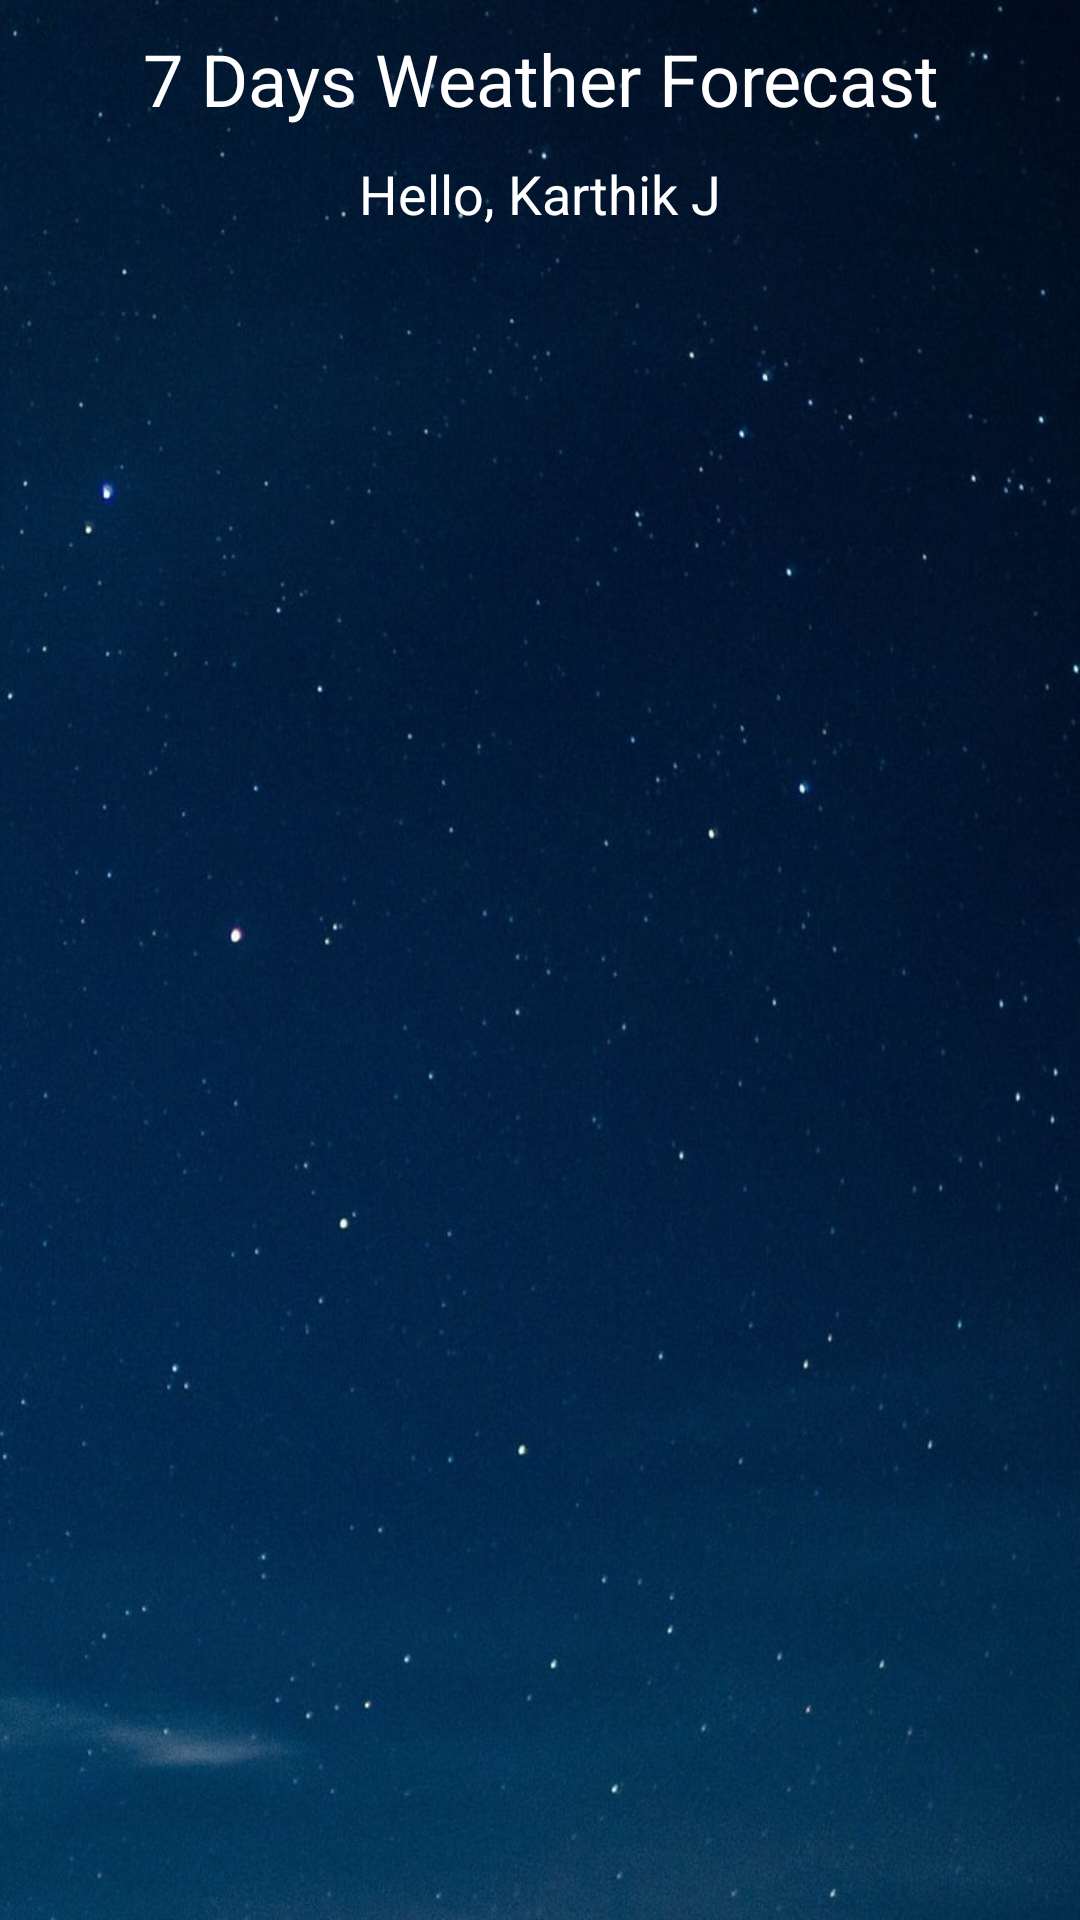

This screen was rendered from an Android layout file. Write that file and the resources it references.
<!-- AndroidManifest.xml: application theme Theme.WeatherJano -->
<!-- res/layout/sevendaysweather.xml -->
<?xml version="1.0" encoding="utf-8"?>
<androidx.constraintlayout.widget.ConstraintLayout xmlns:android="http://schemas.android.com/apk/res/android"
    xmlns:app="http://schemas.android.com/apk/res-auto"
    xmlns:tools="http://schemas.android.com/tools"
    android:layout_width="match_parent"
    android:layout_height="match_parent"
    android:background="@drawable/recycleback">

    <TextView
        android:id="@+id/textView4"
        android:layout_width="wrap_content"
        android:layout_height="wrap_content"
        android:layout_marginEnd="20dp"
        android:layout_marginStart="20dp"
        android:layout_marginTop="10dp"
        android:gravity="center_horizontal"
        android:text="7 Days Weather Forecast"
        android:textColor="@color/white"
        android:textSize="24sp"
        app:layout_constraintEnd_toEndOf="parent"
        app:layout_constraintStart_toStartOf="parent"
        app:layout_constraintTop_toTopOf="parent" />

    <androidx.recyclerview.widget.RecyclerView
        android:id="@+id/recycleview"
        android:layout_width="0dp"
        android:layout_height="0dp"
        android:layout_marginTop="10dp"
        app:layout_constraintBottom_toBottomOf="parent"
        app:layout_constraintEnd_toEndOf="parent"
        app:layout_constraintHorizontal_bias="0.444"
        app:layout_constraintStart_toStartOf="parent"
        app:layout_constraintTop_toBottomOf="@+id/sevenusername" />

    <TextView
        android:id="@+id/sevenusername"
        android:layout_width="0dp"
        android:layout_height="wrap_content"
        android:layout_marginStart="20dp"
        android:layout_marginTop="10dp"
        android:layout_marginEnd="20dp"
        android:gravity="center_horizontal"
        android:text="Hello, Karthik J"
        android:textColor="@color/white"
        android:textSize="18sp"
        app:layout_constraintEnd_toEndOf="parent"
        app:layout_constraintStart_toStartOf="parent"
        app:layout_constraintTop_toBottomOf="@+id/textView4" />
</androidx.constraintlayout.widget.ConstraintLayout>
<!-- resources referenced by this layout -->
<resources>
  <color name="white">#FFFFFFFF</color>
  <!-- drawable recycleback: jpg bitmap (drawable-v24, 181841 bytes) -->
  <style name="Theme.WeatherJano" parent="Theme.MaterialComponents.DayNight.DarkActionBar">
          
          <item name="colorPrimary">@color/purple_500</item>
          <item name="colorPrimaryVariant">@color/teal_200</item>
          <item name="colorOnPrimary">@color/white</item>
          
          <item name="colorSecondary">@color/teal_200</item>
          <item name="colorSecondaryVariant">@color/teal_700</item>
          <item name="colorOnSecondary">@color/black</item>
          
          <item name="android:statusBarColor" tools:targetApi="l">?attr/colorPrimaryVariant</item>
          
      </style>
  <color name="purple_500">#0097A7</color>
  <color name="teal_200">#FF03DAC5</color>
  <color name="teal_700">#FF018786</color>
  <color name="black">#FF000000</color>
</resources>
